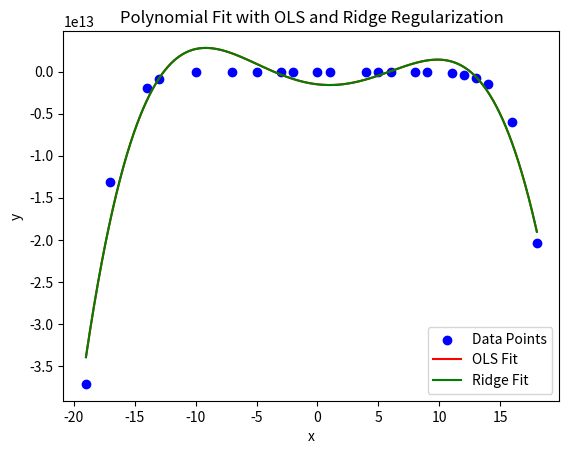

This figure's Python source:
import numpy as np
import matplotlib.pyplot as plt

# Given data points
data = [
    (-3, -470285.75), (-13, -896973342427.97), (16, -5969502572609.42),
    (-5, -72645568.04), (13, -741877267973.1), (-19, -37137459427225.83),
    (12, -340017811793.51), (-17, -13102338007357.26), (-2, -9823.26),
    (6, -298898753.66), (1, 24.8), (9, -17875424305.59), (-14, -1969295907622.04),
    (-10, -69515637329.79), (11, -143863543867.51), (0, -5.99),
    (5, -45652790.26), (4, -4104126.5), (18, -20362761303926.95),
    (-7, -2063362968.96), (8, -5555367334.52), (14, -1525579228478.32)
]

# Separate data into x and y
x = np.array([point[0] for point in data])
y = np.array([point[1] for point in data])

# Create the design matrix for a 10th degree polynomial
X = np.vander(x, 11, increasing=True)

# OLS estimation
a_ols = np.linalg.inv(X.T @ X) @ X.T @ y

# Ridge regularization parameter
lambda_ = 1e-5  # Adjust lambda as necessary

# Ridge estimation
a_ridge = np.linalg.inv(X.T @ X + lambda_ * np.identity(11)) @ X.T @ y

# Scatter plot of original data
plt.scatter(x, y, color='blue', label='Data Points')

# Plot OLS fit
x_fit = np.linspace(min(x), max(x), 1000)
X_fit = np.vander(x_fit, 11, increasing=True)
y_fit_ols = X_fit @ a_ols
plt.plot(x_fit, y_fit_ols, color='red', label='OLS Fit')

# Plot Ridge fit
y_fit_ridge = X_fit @ a_ridge
plt.plot(x_fit, y_fit_ridge, color='green', label='Ridge Fit')

plt.xlabel('x')
plt.ylabel('y')
plt.legend()
plt.title('Polynomial Fit with OLS and Ridge Regularization')
plt.show()
